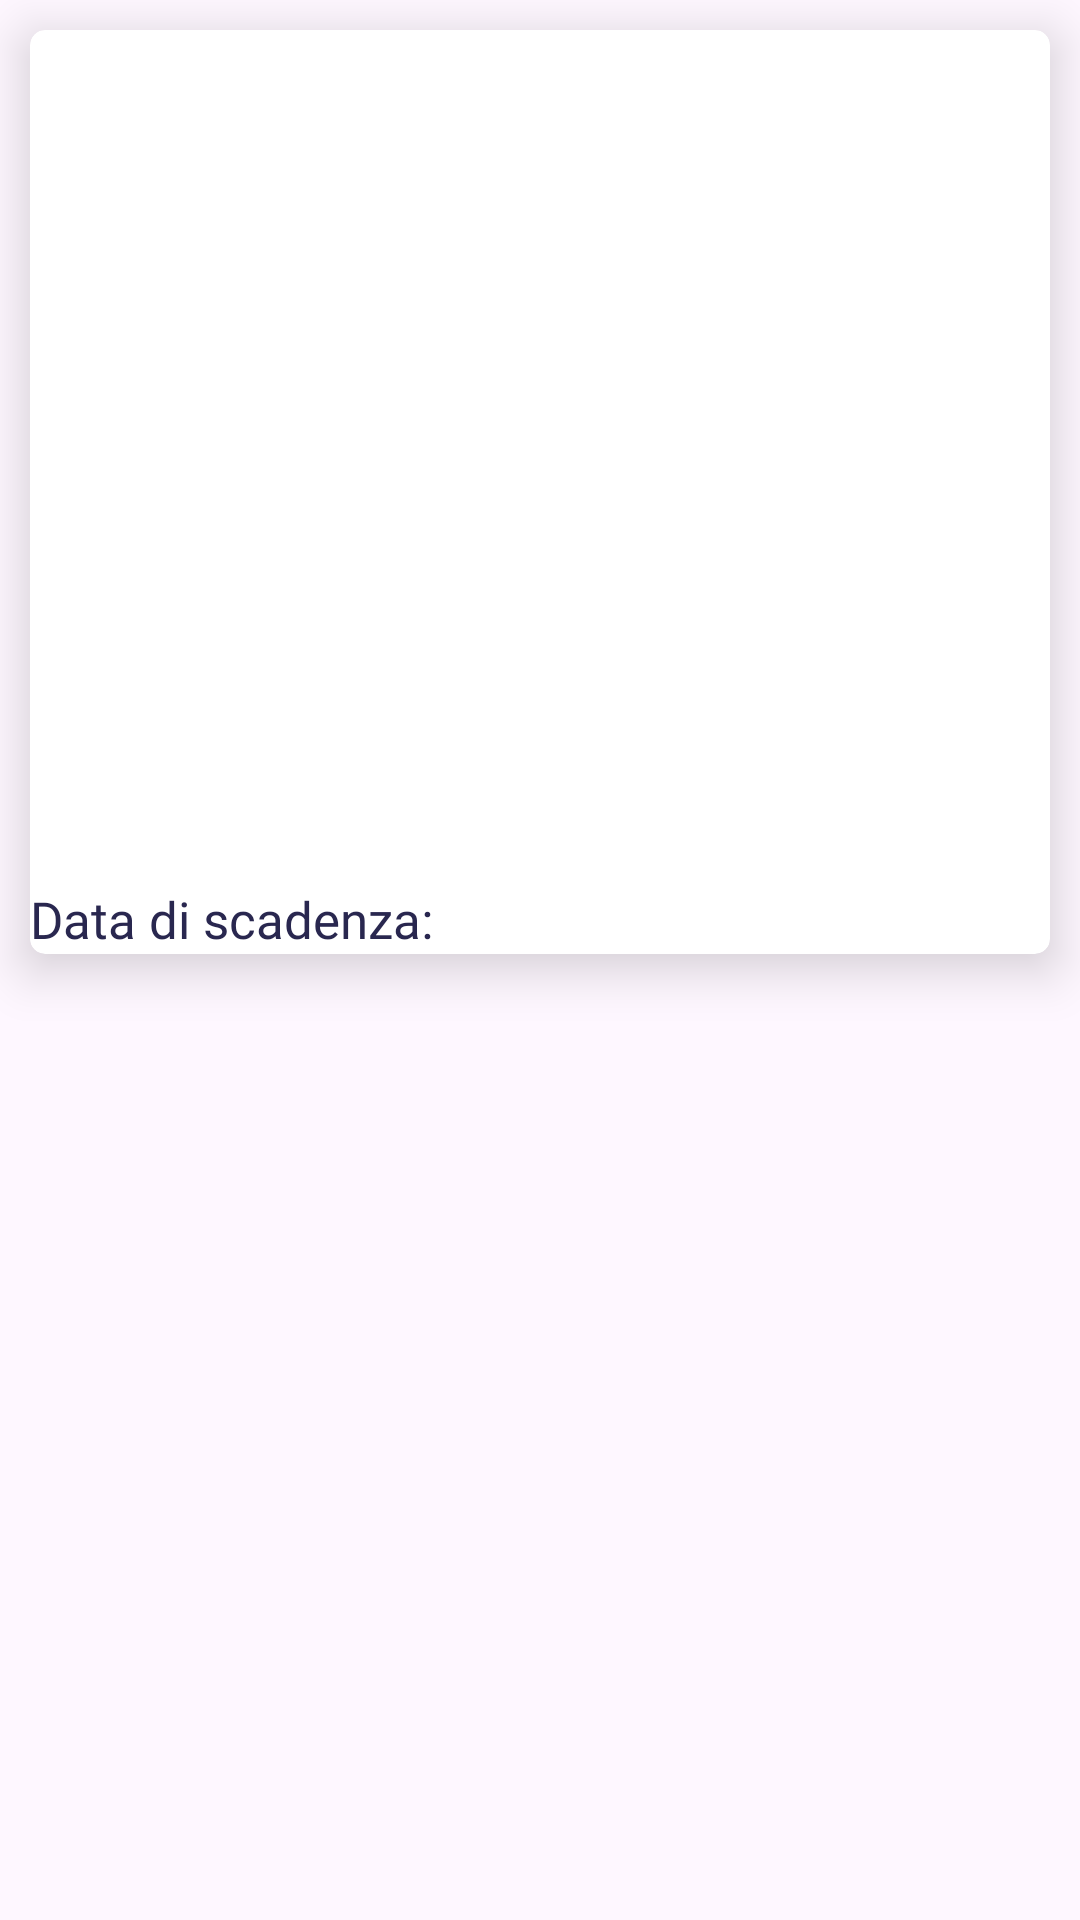

Reconstruct the res/layout file that produces this screen, plus the resources it refers to.
<!-- AndroidManifest.xml: application theme Theme.LibraIO -->
<!-- res/layout/loans_cell_design.xml -->
<?xml version="1.0" encoding="utf-8"?>
<LinearLayout xmlns:android="http://schemas.android.com/apk/res/android"
    xmlns:app="http://schemas.android.com/apk/res-auto"
    android:orientation="horizontal"
    android:layout_width="match_parent"
    android:layout_height="wrap_content">

    <androidx.cardview.widget.CardView
        android:id="@+id/cardViewLoans"
        android:layout_width="match_parent"
        android:layout_height="wrap_content"
        app:cardCornerRadius="5dp"
        android:layout_margin="10dp"
        app:cardElevation="10dp">

        <LinearLayout
            android:layout_width="match_parent"
            android:layout_height="match_parent"
            android:orientation="vertical">

            <ImageView
                android:id="@+id/imageViewCover"
                android:layout_width="match_parent"
                android:layout_height="733px"/>

            <TextView
                android:id="@+id/textViewTitle"
                android:layout_width="wrap_content"
                android:layout_height="wrap_content"
                android:textStyle="bold"
                android:fontFamily="@font/mulishbold"
                android:textSize="18dp"
                android:textAlignment="center"
                android:layout_marginStart="5dp"
                android:textColor="@color/dark_blue"></TextView>

            <LinearLayout
                android:layout_width="match_parent"
                android:layout_height="wrap_content"
                android:orientation="horizontal">

                <TextView
                    android:layout_width="wrap_content"
                    android:layout_height="wrap_content"
                    android:text="Data di scadenza: "
                    android:textColor="@color/dark_blue"
                    android:fontFamily="@font/mulishsemibold"
                    android:layout_marginTop="15dp"
                    android:textSize="17sp">
                </TextView>

                <TextView
                    android:id="@+id/textViewDate"
                    android:layout_width="wrap_content"
                    android:layout_height="wrap_content"
                    android:textStyle="bold"
                    android:fontFamily="@font/mulishbold"
                    android:textSize="18dp"
                    android:textAlignment="center"
                    android:layout_marginStart="5dp"
                    android:layout_marginTop="15dp"
                    android:textColor="@color/green">
                </TextView>

            </LinearLayout>
        </LinearLayout>
    </androidx.cardview.widget.CardView>
</LinearLayout>
<!-- resources referenced by this layout -->
<resources>
  <color name="dark_blue">#29274F</color>
  <color name="green">#87EB78</color>
  <style name="Theme.LibraIO" parent="Base.Theme.LibraIO" />
  <style name="Base.Theme.LibraIO" parent="Theme.Material3.DayNight.NoActionBar">
           <item name="colorPrimary">@color/dark_blue</item>
      </style>
</resources>
